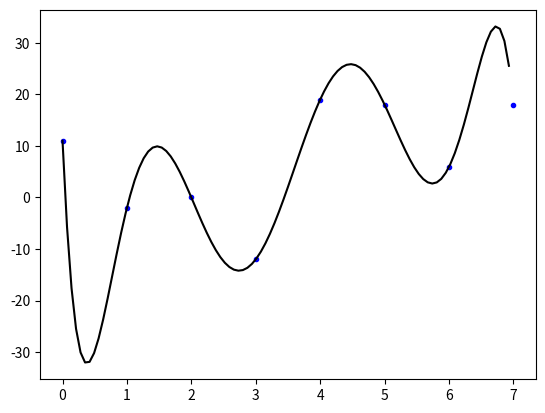

Write Python code to recreate this figure.
from numpy import power, arange
from random import randint
import matplotlib.pyplot as plt


# --------------------------------------------------------------------------------------------------------
# Misc.
def appended(list, item):
    list.append(item)
    return list

# --------------------------------------------------------------------------------------------------------
#  Interpolation (Doesn't go through original points)
#  Uses Bezier curves as interpolation for any number of points

def linear_interpolate(a, b, t):
    tval = t*t * (3 - 2*t)
    val = tval*(b-a) + a
    return val

def interpolate_point(xdat, ydat, t):
    if not len(xdat) == len(ydat):
        return
    data = [(xdat[i], ydat[i]) for i in range(len(xdat))]
    while len(data) > 1:
        new_data = []
        for i in range(len(data)-1):
            x_val = linear_interpolate(data[i][0], data[i+1][0], t)
            y_val = linear_interpolate(data[i][1], data[i+1][1], t)
            new_data.append( (x_val,y_val) )
        data = new_data
    return data[0]

# Bezier
def interpolate_graph(xdat, ydat):
    new_xdat = []
    new_ydat = []
    xs = arange(0, 1, 0.01)
    for x in xs:
        point = interpolate_point(xdat, ydat, x)
        if point[0] > max(xdat):
            break
        new_xdat.append(point[0])
        new_ydat.append(point[1])
    return (new_xdat, new_ydat)

# --------------------------------------------------------------------------------------------------------
# n interpolation (goes through original points for n<11)

def row_echilon(m):
    for row in range(len(m)):
        for x in range(len(m[row])):
            if row == x:
                factor = 1 / m[x][x]
                m[row] = [m[row][i]*factor for i in range(len(m[row]))]
            if row > x:
                factor = m[row][x]/m[x][x]
                m[row] = [m[row][i]-factor*m[x][i] for i in range(len(m[row]))]
    return m

def echilon2values(e, precision=2):
    values = [0]*len(e)
    for i in range(1, len(values)+1):
        values[-i] = round(e[-i][-1] - sum([e[-i][-n-1]*values[-n] for n in range(1, i)]), precision)
    return values

# # TODO : devide interpolation into groups of <type> {i:2->8} and average
# def temp(xData, yData, type=4, points=100):
#     if len(xData) != len(yData):
#         return "Error: List lengths not matching"
#     step = ( max(xData)-min(xData) ) / points
#     new_x = [x for x in arange(min(xData), max(xData)-step, step)]
#     new_y = []
#     for s in range(0, len(xData), type-1):
#         cur_x = xData[s:s+type]
#         cur_y = yData[s:s+type]
#         matrix = [appended([power(cur_x[i], p) for p in range(len(cur_x))],cur_y[i]) for i in range(len(cur_x))]
#         echilon = row_echilon(matrix)
#         polyform = echilon2values(matrix, precision=4)
#         polyfunc = lambda x : sum([polyform[i]*power(x,i) for i in range(len(polyform))])
#         for x in arange(cur_x[0],cur_x[-1]-step,step):
#             new_y.append(polyfunc(x))
#     return {'x':new_x, 'y':new_y, 0:new_x, 1:new_y, 'func':polyform}

def interpolate(xData, yData, points=100):
    if len(xData) != len(yData):
        return "Error: List lengths not matching"
    step = ( max(xData)-min(xData) ) / points
    new_x = [x for x in arange(min(xData), max(xData), step)]
    new_y = []
    matrix = [appended([power(xData[i], p) for p in range(len(xData))],yData[i]) for i in range(len(xData))]
    echilon = row_echilon(matrix)
    polyform = echilon2values(matrix, precision=4)
    polyfunc = lambda x : sum([polyform[i]*power(x,i) for i in range(len(polyform))])
    for x in new_x:
        new_y.append(polyfunc(x))
    return (new_x, new_y, polyform)

x = [i for i in range(8)]
y = [randint(-20,20) for i in x]
xy = interpolate(x,y)

plt.plot(x,y, ".b")
plt.plot(xy[0], xy[1], "-k")
plt.show()
